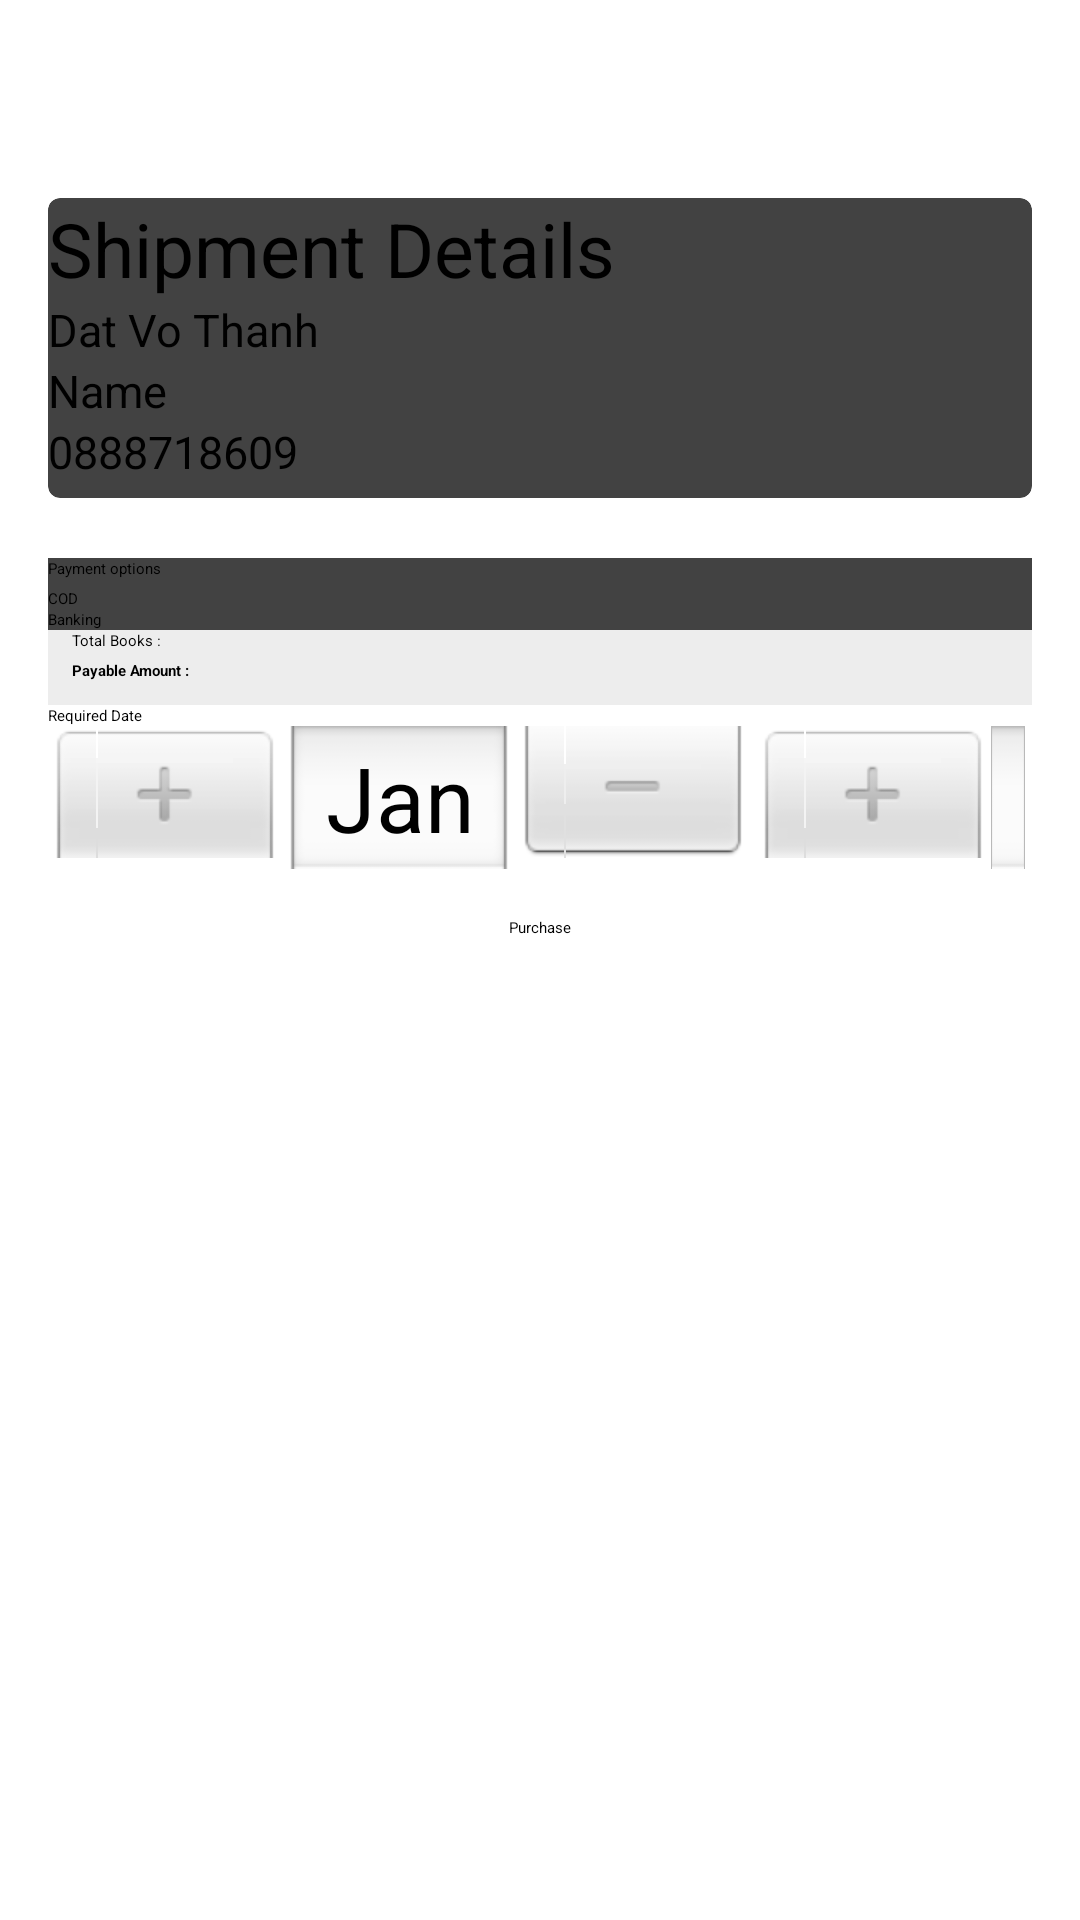

Android layout source for this screen:
<!-- AndroidManifest.xml: application theme Theme.ProjectPRM -->
<!-- res/layout/activity_place_order.xml -->
<?xml version="1.0" encoding="utf-8"?>
<androidx.coordinatorlayout.widget.CoordinatorLayout xmlns:android="http://schemas.android.com/apk/res/android"
    xmlns:card_view="http://schemas.android.com/apk/res-auto"
    android:layout_width="match_parent"
    android:layout_height="wrap_content">

    <ScrollView
        android:layout_width="match_parent"
        android:layout_height="match_parent"
        android:fillViewport="false" android:layout_marginTop="50dp">

        <LinearLayout
            android:layout_width="match_parent"
            android:layout_height="wrap_content"
            android:orientation="vertical"
            android:padding="@dimen/padding_space">

            <androidx.cardview.widget.CardView
                android:layout_width="fill_parent"
                android:layout_height="100dp"
                card_view:cardCornerRadius="4dp"
                android:layout_marginBottom="20dp">

                <LinearLayout
                    android:layout_width="match_parent"
                    android:layout_height="match_parent"
                    android:orientation="vertical">

                    <TextView
                        android:layout_width="match_parent"
                        android:layout_height="wrap_content"
                        android:text="Shipment Details"
                        android:textSize="25dp" />

                    <TextView
                        android:id="@+id/textViewCardCustomerName"
                        android:layout_width="match_parent"
                        android:layout_height="wrap_content"
                        android:text="Dat Vo Thanh"
                        android:textSize="15dp" />

                    <TextView
                        android:id="@+id/textViewCardCustomerAddress"
                        android:layout_width="match_parent"
                        android:layout_height="wrap_content"
                        android:text="Name"
                        android:textSize="15dp" />

                    <TextView
                        android:id="@+id/textViewCardCustomerPhone"
                        android:layout_width="wrap_content"
                        android:layout_height="wrap_content"
                        android:text="0888718609"
                        android:textSize="15dp" />
                </LinearLayout>
            </androidx.cardview.widget.CardView>

            <androidx.recyclerview.widget.RecyclerView
                android:id="@+id/recyclerview_item_purchase_books"
                android:layout_width="match_parent"
                android:layout_height="wrap_content" />

            <androidx.cardview.widget.CardView
                android:layout_width="match_parent"
                android:layout_height="wrap_content">

                <TextView
                    android:layout_width="match_parent"
                    android:layout_height="wrap_content"
                    android:text="Payment options" />

                <RadioGroup
                    android:layout_width="match_parent"
                    android:layout_height="wrap_content"
                    android:layout_marginTop="10dp">

                    <RadioButton
                        android:layout_width="wrap_content"
                        android:layout_height="wrap_content"
                        android:text="COD"></RadioButton>

                    <RadioButton
                        android:layout_width="wrap_content"
                        android:layout_height="wrap_content"
                        android:text="Banking"></RadioButton>
                </RadioGroup>
            </androidx.cardview.widget.CardView>

            <LinearLayout
                android:layout_width="fill_parent"
                android:layout_height="wrap_content"
                android:background="@drawable/box6"
                android:baselineAligned="false"
                android:orientation="vertical">

               <LinearLayout
                   android:layout_width="wrap_content"
                   android:layout_height="wrap_content"
                   android:orientation="horizontal">
                   <TextView
                       android:id="@+id/textView3"
                       android:layout_width="wrap_content"
                       android:layout_height="wrap_content"
                       android:layout_marginStart="8dp"
                       android:text="Total Books : "
                       android:textColor="@color/black" />

                   <TextView
                       android:id="@+id/textViewTotalQuantity"
                       android:layout_width="wrap_content"
                       android:layout_height="wrap_content"
                       android:text="" />
               </LinearLayout>

               <LinearLayout
                   android:layout_width="wrap_content"
                   android:layout_height="wrap_content"
                   android:orientation="horizontal">
                   <TextView
                       android:id="@+id/textView5"
                       android:layout_width="wrap_content"
                       android:layout_height="wrap_content"
                       android:layout_marginStart="8dp"
                       android:layout_marginTop="3dp"
                       android:text="Payable Amount : "
                       android:textColor="@color/black"
                       android:textStyle="bold" />

                   <TextView
                       android:id="@+id/textViewTotalPrice"
                       android:layout_width="wrap_content"
                       android:layout_height="18dp"
                       android:layout_marginStart="8dp"
                       android:text=""
                       android:textColor="@color/black"
                       android:textStyle="bold" />
               </LinearLayout>
            </LinearLayout>

            <TextView
                android:layout_width="match_parent"
                android:layout_height="wrap_content"
                android:text="Required Date"></TextView>
            <DatePicker
                android:id="@+id/datePicker"
                android:layout_width="match_parent"
                android:layout_height="wrap_content"
                android:calendarViewShown="false"
                android:datePickerMode="spinner" />
            <Button
                android:id="@+id/btn_checkout_purchase"
                android:layout_width="wrap_content"
                android:layout_height="wrap_content"
                android:layout_gravity="center"
                android:layout_margin="@dimen/padding_space"
                android:text="@string/purchase" />
        </LinearLayout>
    </ScrollView>
</androidx.coordinatorlayout.widget.CoordinatorLayout>
<!-- resources referenced by this layout -->
<resources>
  <color name="black">#FF000000</color>
  <dimen name="padding_space">16dp</dimen>
  <!-- drawable box6 (drawable) -->
  <?xml version="1.0" encoding="utf-8"?>
  <shape xmlns:android="http://schemas.android.com/apk/res/android"
      android:shape="rectangle">
      <gradient
          android:angle="135"
          android:endColor="#f2ececec"
          android:startColor="#f2ececec"
          android:type="linear" />
      
      
      
  </shape>
  <string name="purchase">Purchase</string>
</resources>
